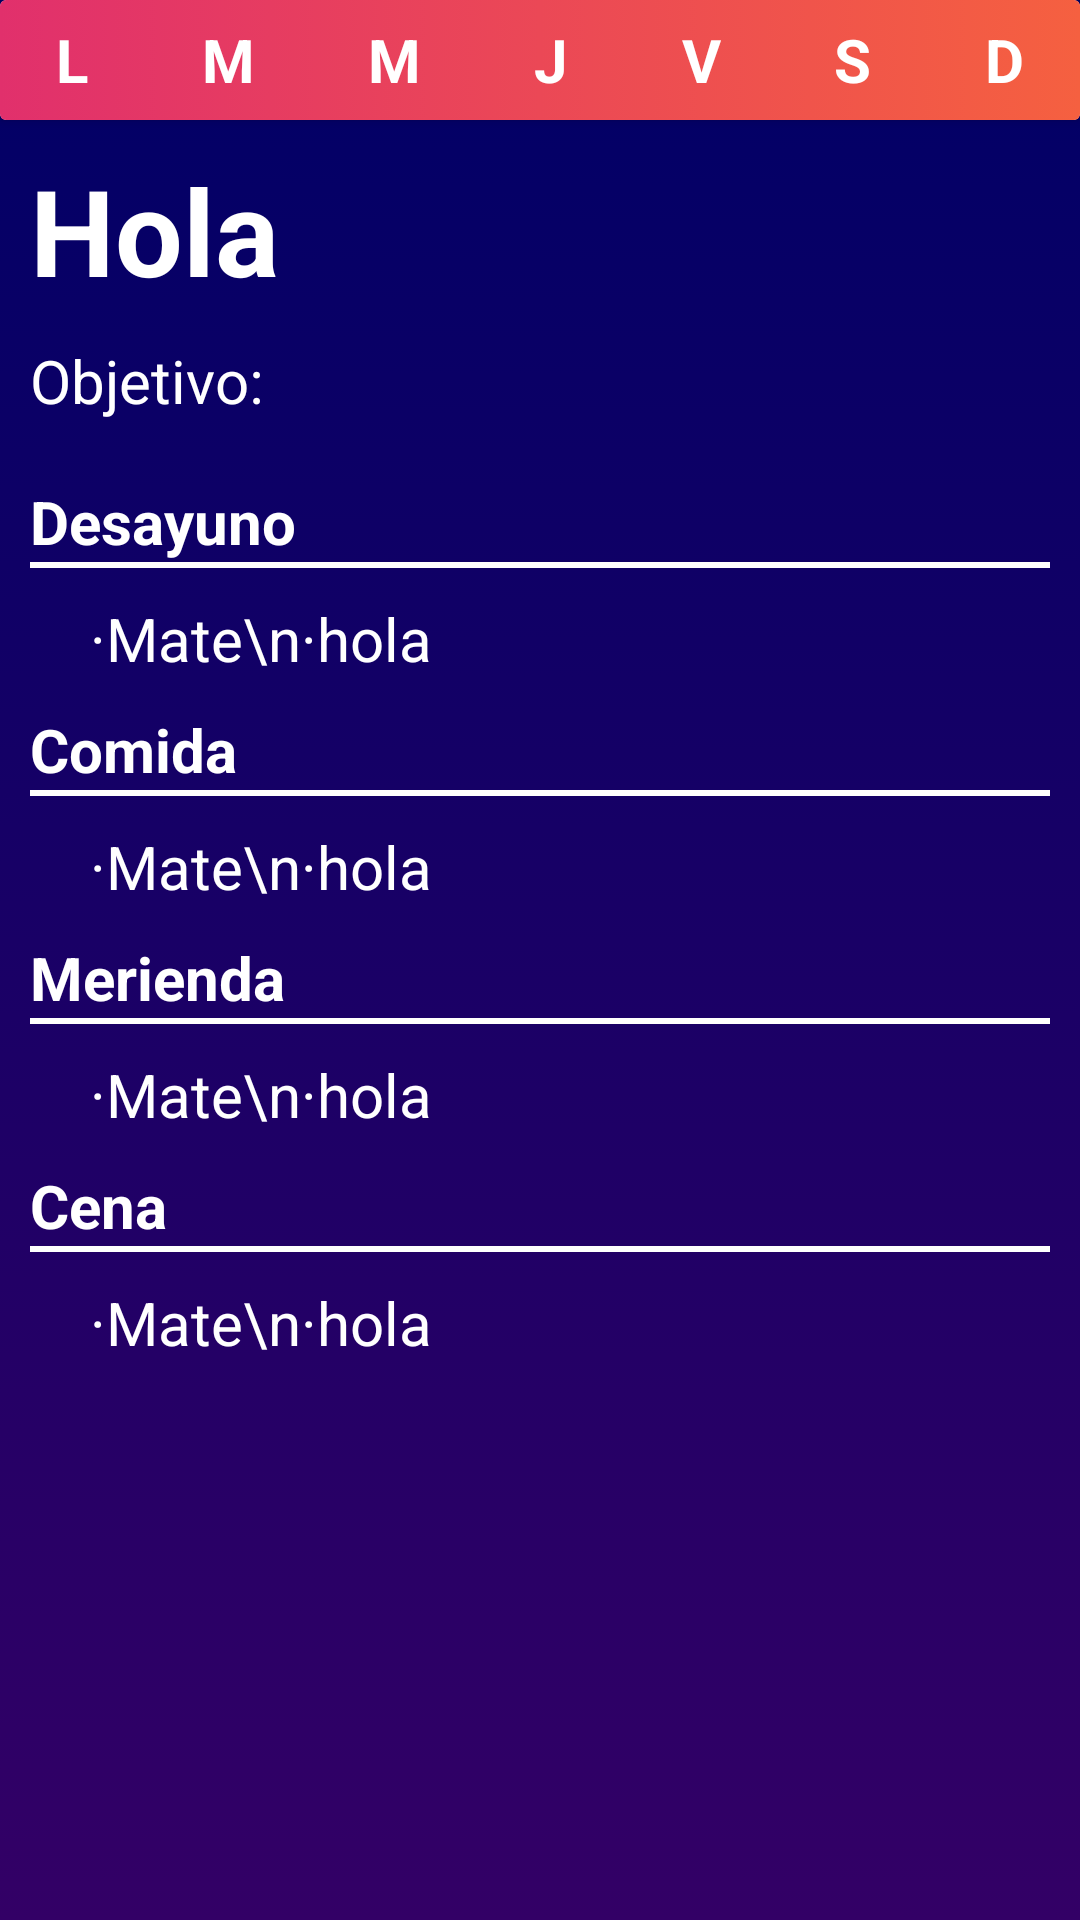

This screen was rendered from an Android layout file. Write that file and the resources it references.
<!-- AndroidManifest.xml: application theme Theme.Proyecto_TFG_FrontEnd -->
<!-- res/layout/activity_dieta.xml -->
<?xml version="1.0" encoding="utf-8"?>
<RelativeLayout xmlns:android="http://schemas.android.com/apk/res/android"
    xmlns:app="http://schemas.android.com/apk/res-auto"
    xmlns:tools="http://schemas.android.com/tools"
    android:layout_width="match_parent"
    android:layout_height="match_parent"
    tools:context=".Actividades.Dieta"
    android:background="@drawable/gradient">

    <androidx.cardview.widget.CardView
        android:id="@+id/menu_dietas"
        android:layout_width="match_parent"
        android:layout_height="wrap_content"
        android:layout_alignParentTop="true">
        <GridLayout
            android:layout_height="wrap_content"
            android:layout_width="match_parent"
            android:id="@+id/idGrid"
            android:rowCount="1"
            android:columnCount="7"
            android:background="@drawable/gradient_elementos">

            <TextView
                android:id="@+id/lunes"
                android:layout_height="40dp"
                android:layout_width="wrap_content"
                android:textStyle="bold"
                android:textSize="20dp"
                android:gravity="center"
                android:textColor="@color/white"
                android:text="L"
                android:layout_rowWeight="1"
                android:layout_columnWeight="1"/>
            <TextView
                android:id="@+id/martes"
                android:layout_height="40dp"
                android:layout_width="wrap_content"
                android:textStyle="bold"
                android:textSize="20dp"
                android:gravity="center"
                android:textColor="@color/white"
                android:text="M"
                android:layout_rowWeight="1"
                android:layout_columnWeight="1"/>
            <TextView
                android:id="@+id/miercoles"
                android:layout_height="40dp"
                android:layout_width="wrap_content"
                android:textStyle="bold"
                android:textSize="20dp"
                android:gravity="center"
                android:textColor="@color/white"
                android:text="M"
                android:layout_rowWeight="1"
                android:layout_columnWeight="1"/>
            <TextView
                android:id="@+id/jueves"
                android:layout_height="40dp"
                android:layout_width="wrap_content"
                android:textStyle="bold"
                android:textSize="20dp"
                android:gravity="center"
                android:textColor="@color/white"
                android:text="J"
                android:layout_rowWeight="1"
                android:layout_columnWeight="1"/>
            <TextView
                android:id="@+id/viernes"
                android:layout_height="40dp"
                android:layout_width="wrap_content"
                android:textStyle="bold"
                android:textSize="20dp"
                android:gravity="center"
                android:textColor="@color/white"
                android:text="V"
                android:layout_rowWeight="1"
                android:layout_columnWeight="1"/>
            <TextView
                android:id="@+id/sabado"
                android:layout_height="40dp"
                android:layout_width="wrap_content"
                android:textStyle="bold"
                android:textSize="20dp"
                android:gravity="center"
                android:textColor="@color/white"
                android:text="S"
                android:layout_rowWeight="1"
                android:layout_columnWeight="1"/>
            <TextView
                android:id="@+id/domingo"
                android:layout_height="40dp"
                android:layout_width="wrap_content"
                android:textStyle="bold"
                android:textSize="20dp"
                android:gravity="center"
                android:textColor="@color/white"
                android:text="D"
                android:layout_rowWeight="1"
                android:layout_columnWeight="1"/>
        </GridLayout>
    </androidx.cardview.widget.CardView>

    <TextView
        android:id="@+id/nombre"
        android:layout_marginTop="10dp"
        android:layout_width="match_parent"
        android:layout_height="wrap_content"
        android:layout_below="@+id/menu_dietas"
        android:text="Hola"
        android:paddingLeft="10dp"
        android:textStyle="bold"
        android:textColor="@color/white"
        android:textSize="40dp"/>

    <TextView
        android:id="@+id/objetivo"
        android:layout_marginTop="10dp"
        android:layout_width="match_parent"
        android:layout_height="wrap_content"
        android:layout_below="@+id/nombre"
        android:text="Objetivo: "
        android:paddingLeft="10dp"
        android:textColor="@color/white"
        android:textSize="20dp"/>

    <ScrollView
        android:id="@+id/scrollView2"
        android:layout_width="match_parent"
        android:layout_height="match_parent"
        android:layout_below="@+id/objetivo"
        android:layout_marginTop="20dp">

        <LinearLayout
            android:layout_width="match_parent"
            android:layout_height="wrap_content"
            android:orientation="vertical"
            android:paddingLeft="10dp"
            android:paddingRight="10dp">

            <TextView
                android:layout_width="match_parent"
                android:layout_height="wrap_content"
                android:text="Desayuno"
                android:textSize="20dp"
                android:textColor="@color/white"
                android:textStyle="bold"/>
            <View
                android:background="@color/white"
                android:layout_height="2dp"
                android:layout_width="match_parent" />

            <TextView
                android:id="@+id/inf_des"
                android:layout_marginTop="10dp"
                android:layout_width="match_parent"
                android:layout_height="wrap_content"
                android:paddingLeft="20dp"
                android:text="·Mate\n·hola"
                android:textSize="20dp"
                android:textColor="@color/white"/>

            <TextView
                android:layout_marginTop="10dp"
                android:layout_width="match_parent"
                android:layout_height="wrap_content"
                android:text="Comida"
                android:textSize="20dp"
                android:textColor="@color/white"
                android:textStyle="bold"/>
            <View
                android:background="@color/white"
                android:layout_height="2dp"
                android:layout_width="match_parent" />

            <TextView
                android:id="@+id/inf_comida"
                android:layout_marginTop="10dp"
                android:layout_width="match_parent"
                android:layout_height="wrap_content"
                android:paddingLeft="20dp"
                android:text="·Mate\n·hola"
                android:textSize="20dp"
                android:textColor="@color/white"/>

            <TextView
                android:layout_marginTop="10dp"
                android:layout_width="match_parent"
                android:layout_height="wrap_content"
                android:text="Merienda"
                android:textSize="20dp"
                android:textColor="@color/white"
                android:textStyle="bold"/>
            <View
                android:background="@color/white"
                android:layout_height="2dp"
                android:layout_width="match_parent" />

            <TextView
                android:id="@+id/inf_merienda"
                android:layout_marginTop="10dp"
                android:layout_width="match_parent"
                android:layout_height="wrap_content"
                android:paddingLeft="20dp"
                android:text="·Mate\n·hola"
                android:textSize="20dp"
                android:textColor="@color/white"/>

            <TextView
                android:layout_marginTop="10dp"
                android:layout_width="match_parent"
                android:layout_height="wrap_content"
                android:text="Cena"
                android:textSize="20dp"
                android:textColor="@color/white"
                android:textStyle="bold"/>
            <View
                android:background="@color/white"
                android:layout_height="2dp"
                android:layout_width="match_parent" />

            <TextView
                android:id="@+id/inf_cena"
                android:layout_marginTop="10dp"
                android:layout_width="match_parent"
                android:layout_height="wrap_content"
                android:paddingLeft="20dp"
                android:text="·Mate\n·hola"
                android:textSize="20dp"
                android:textColor="@color/white"/>

        </LinearLayout>

    </ScrollView>

</RelativeLayout>
<!-- resources referenced by this layout -->
<resources>
  <color name="white">#FFFFFFFF</color>
  <!-- drawable gradient (drawable) -->
  <?xml version="1.0" encoding="UTF-8"?>
  <selector xmlns:android="http://schemas.android.com/apk/res/android">
      <item>
          <shape>
              <gradient
                  android:startColor="@color/Fondo_pantalla_bot"
                  android:endColor="@color/Fondo_pantalla_top"
                  android:angle="90" />
          </shape>
      </item>
  </selector>
  <!-- drawable gradient_elementos (drawable) -->
  <?xml version="1.0" encoding="UTF-8"?>
  <selector xmlns:android="http://schemas.android.com/apk/res/android">
      <item>
          <shape>
              <gradient
                  android:startColor="@color/Rosa_fuxia"
                  android:endColor="@color/Naranja"
                  android:angle="0" />
          </shape>
      </item>
  </selector>
  <style name="Theme.Proyecto_TFG_FrontEnd" parent="Theme.MaterialComponents.DayNight.DarkActionBar">
          
          <item name="colorPrimary">@drawable/gradient_elementos</item>
          <item name="colorPrimaryVariant">@drawable/gradient_elementos</item>
          <item name="colorOnPrimary">@drawable/gradient_elementos</item>
          
          <item name="colorSecondary">@color/white</item>
          <item name="colorSecondaryVariant">@color/white</item>
          <item name="colorOnSecondary">@color/white</item>
          
          <item name="android:statusBarColor" tools:targetApi="l">@color/black</item>
          
      </style>
  <color name="Fondo_pantalla_bot">#330066</color>
  <color name="Fondo_pantalla_top">#000066</color>
  <color name="Rosa_fuxia">#E1306C</color>
  <color name="Naranja">#F56040</color>
  <color name="black">#FF000000</color>
</resources>
